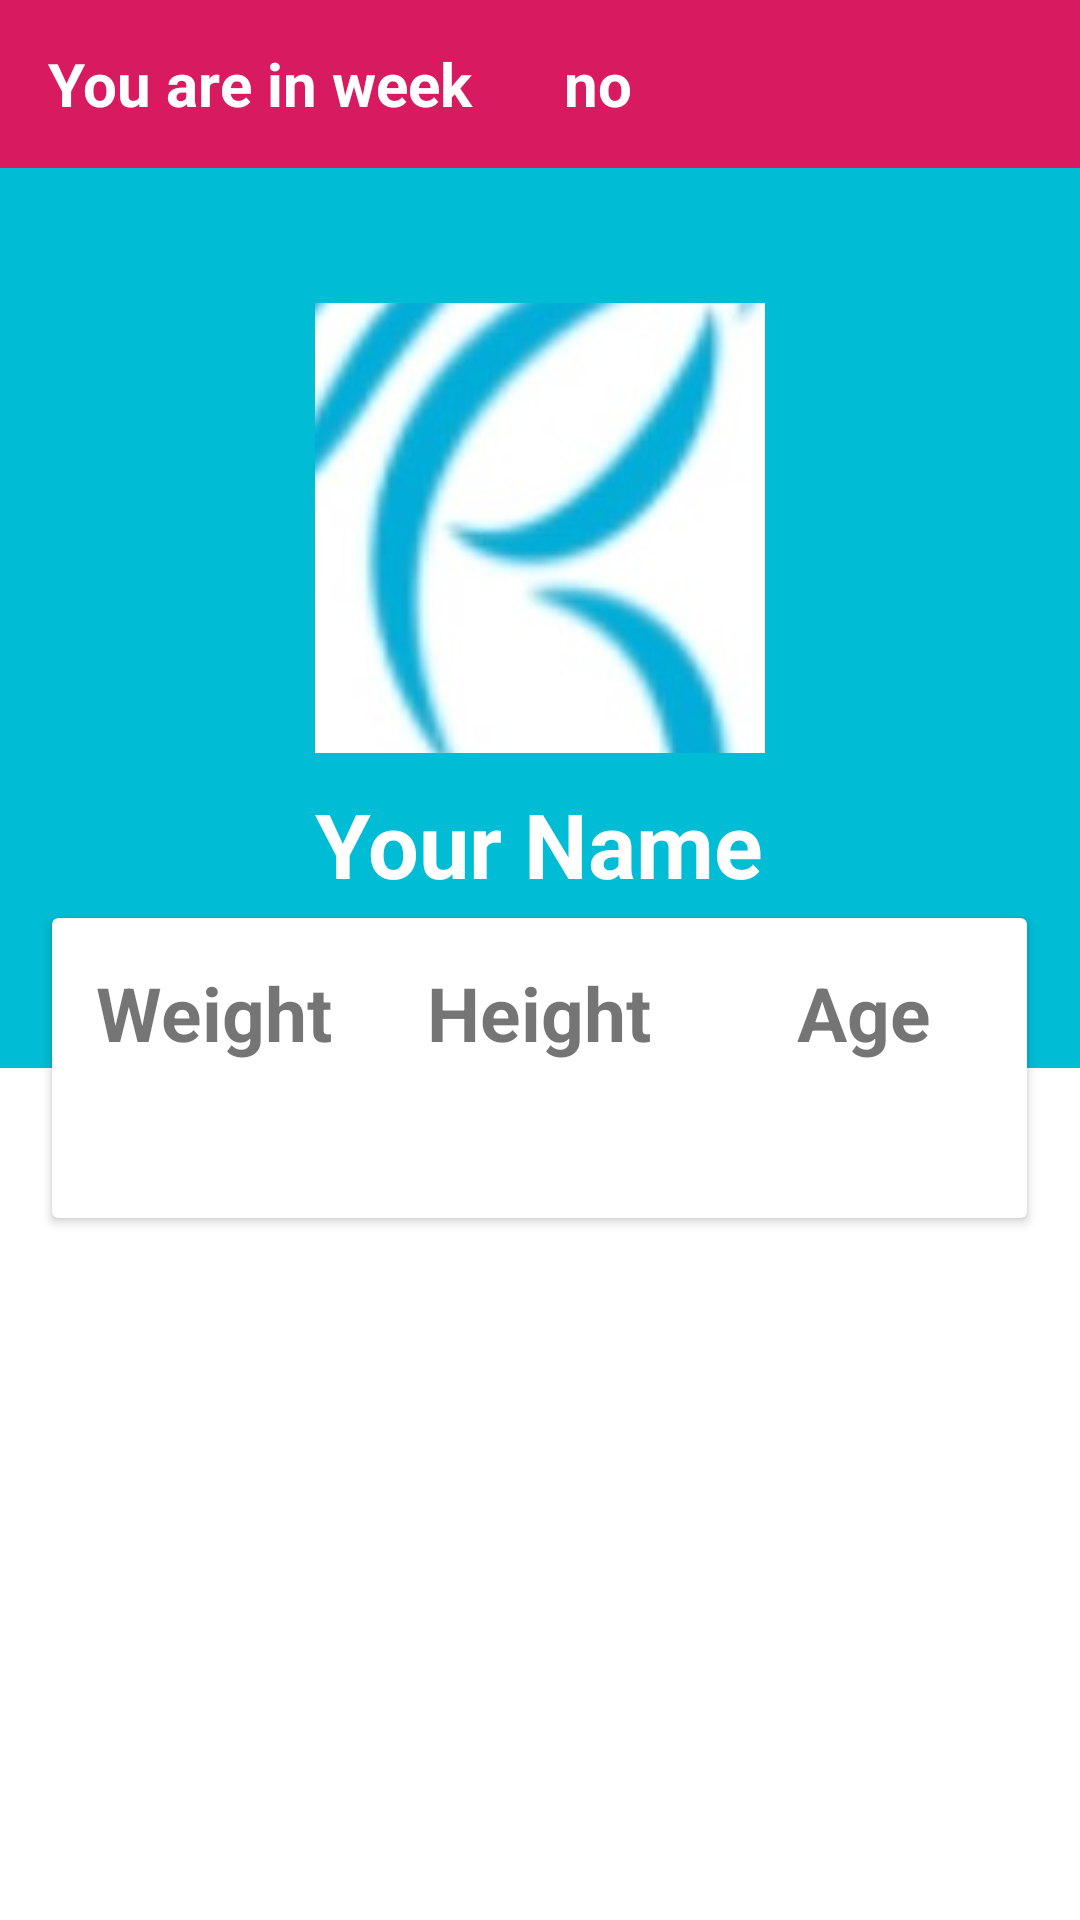

The Android layout XML behind this screen, and the referenced resources:
<!-- AndroidManifest.xml: application theme AppTheme.NoActionBar -->
<!-- res/layout/fragment_home.xml -->
<?xml version="1.0" encoding="utf-8"?>


<LinearLayout xmlns:android="http://schemas.android.com/apk/res/android"
    xmlns:app="http://schemas.android.com/apk/res-auto"
    xmlns:tools="http://schemas.android.com/tools"
    android:layout_width="match_parent"
    android:layout_height="match_parent"
    android:background="#FFF"
    android:orientation="vertical">
    <RelativeLayout
        android:layout_width="wrap_content"
        android:layout_height="wrap_content"
        >
        <androidx.appcompat.widget.Toolbar
            xmlns:android="http://schemas.android.com/apk/res/android"
            android:layout_width="match_parent"
            android:layout_height="?attr/actionBarSize"
            xmlns:app="http://schemas.android.com/apk/res-auto"
            android:background="@color/colorAccent"
            android:id="@+id/diet_toolbar"
            android:elevation="4dp"
            android:theme="@style/Theme.Design.Light.NoActionBar"
            app:popupTheme="@style/ThemeOverlay.AppCompat.Light"
            >
            <LinearLayout
                android:layout_width="match_parent"
                android:layout_height="match_parent"
                android:orientation="horizontal"
                android:weightSum="2">
                <LinearLayout
                    android:gravity="center"
                    android:orientation="vertical"
                    android:layout_width="0dp"
                    android:layout_weight="1"
                    android:layout_height="match_parent"
                    android:layout_gravity="center">
                    <TextView
                        android:layout_width="match_parent"
                        android:layout_height="match_parent"
                        android:text="You are in week"
                        android:textColor="#fff"
                        android:textStyle="bold"
                        android:textSize="20sp"
                        android:gravity="center_vertical"
                        />
                </LinearLayout>
                <LinearLayout
                    android:gravity="center"
                    android:orientation="vertical"
                    android:layout_width="0dp"
                    android:layout_weight="1"
                    android:layout_height="match_parent"
                    android:layout_gravity="center">
                    <TextView
                        android:id="@+id/week"
                        android:layout_width="match_parent"
                        android:layout_height="match_parent"
                        android:text="no"
                        android:textColor="#fff"
                        android:textStyle="bold"
                        android:textSize="20sp"
                        android:gravity="center_vertical"
                        />
                </LinearLayout>
            </LinearLayout>
        </androidx.appcompat.widget.Toolbar>
    </RelativeLayout>

    <RelativeLayout
        android:layout_width="match_parent"
        android:layout_height="405dp">
        <LinearLayout
            android:background="@color/colorBackground"
            android:layout_width="match_parent"
            android:layout_height="300dp"
            android:orientation="vertical">
            <ImageButton
                android:layout_marginTop="45dp"
                android:layout_gravity="center_horizontal"
                android:layout_width="150dp"
                android:layout_height="150dp"
                android:src="@drawable/logo"/>
            <TextView
                android:id="@+id/name"
                android:layout_marginTop="10dp"
                android:layout_gravity="center_horizontal"
                android:layout_width="wrap_content"
                android:layout_height="wrap_content"
                android:text="Your Name"
                android:textColor="#fff"
                android:textStyle="bold"
                android:textSize="30dp"/>
        </LinearLayout>
        <androidx.cardview.widget.CardView
            android:layout_width="325dp"
            android:layout_height="100dp"
            android:layout_centerHorizontal="true"
            android:layout_marginTop="250dp">
            <LinearLayout
                android:layout_width="match_parent"
                android:layout_height="match_parent"
                android:orientation="horizontal"
                android:weightSum="3">
                <LinearLayout
                    android:gravity="center"
                    android:orientation="vertical"
                    android:layout_width="0dp"
                    android:layout_weight="1"
                    android:layout_height="match_parent"
                    android:layout_gravity="center">
                    <TextView
                        android:layout_width="wrap_content"
                        android:layout_height="wrap_content"
                        android:text="Weight"
                        android:textStyle="bold"
                        android:textSize="25sp"
                        />
                    <TextView
                        android:id="@+id/weight"
                        android:layout_width="wrap_content"
                        android:layout_height="wrap_content"
                        android:text=""
                        android:textStyle="bold"
                        android:textSize="20sp"
                        android:paddingTop="10dp"
                        android:textColor="@color/colorBackground"/>

                </LinearLayout>
                <LinearLayout
                    android:gravity="center"
                    android:orientation="vertical"
                    android:layout_width="0dp"
                    android:layout_weight="1"
                    android:layout_height="match_parent"
                    android:layout_gravity="center">
                    <TextView
                        android:layout_width="wrap_content"
                        android:layout_height="wrap_content"
                        android:text="Height"
                        android:textStyle="bold"
                        android:textSize="25sp"                        />
                    <TextView
                        android:id="@+id/height"
                        android:layout_width="wrap_content"
                        android:layout_height="wrap_content"
                        android:text=""
                        android:textStyle="bold"
                        android:textSize="20sp"
                        android:paddingTop="10dp"
                        android:textColor="@color/colorBackground"/>

                </LinearLayout>
                <LinearLayout
                    android:gravity="center"
                    android:orientation="vertical"
                    android:layout_width="0dp"
                    android:layout_weight="1"
                    android:layout_height="match_parent"
                    android:layout_gravity="center">
                    <TextView
                        android:layout_width="wrap_content"
                        android:layout_height="wrap_content"
                        android:text="Age"
                        android:textStyle="bold"
                        android:textSize="25sp"
                        />
                    <TextView
                        android:id="@+id/age"
                        android:layout_width="wrap_content"
                        android:layout_height="wrap_content"
                        android:text=""
                        android:textStyle="bold"
                        android:textSize="20sp"
                        android:paddingTop="10dp"
                        android:textColor="@color/colorBackground"/>

                </LinearLayout>
            </LinearLayout>

        </androidx.cardview.widget.CardView>


    </RelativeLayout>


















</LinearLayout>
<!-- resources referenced by this layout -->
<resources>
  <color name="colorAccent">#D81B60</color>
  <color name="colorBackground">#00BCD4</color>
  <!-- drawable logo: jpeg bitmap (drawable-v24, 58635 bytes) -->
  <style name="AppTheme.NoActionBar">
          <item name="windowActionBar">false</item>
          <item name="windowNoTitle">true</item>
      </style>
</resources>
